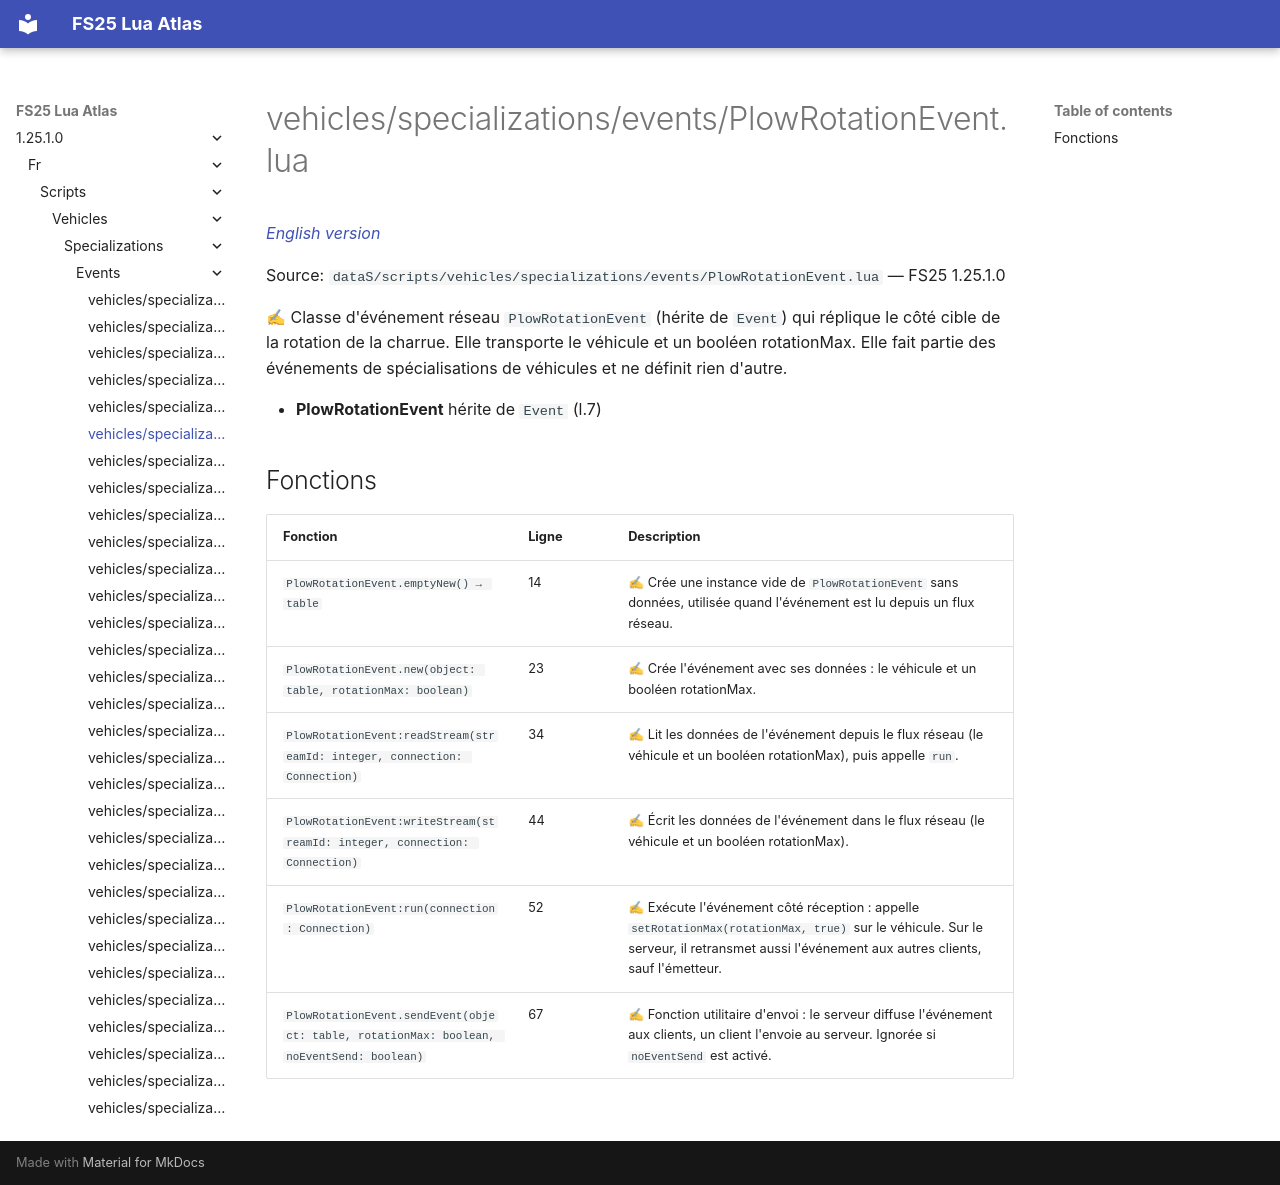

repository: Tim0219800/fs25-lua-atlas · page: 1.25.1.0/fr/scripts/vehicles/specializations/events/PlowRotationEvent.html · generator: mkdocs

# vehicles/specializations/events/PlowRotationEvent.lua

*[English version](../../../../../scripts/vehicles/specializations/events/PlowRotationEvent.md)*

Source: `dataS/scripts/vehicles/specializations/events/PlowRotationEvent.lua` — FS25 1.25.1.0

✍ Classe d'événement réseau `PlowRotationEvent` (hérite de `Event`) qui réplique le côté cible de la rotation de la charrue. Elle transporte le véhicule et un booléen rotationMax. Elle fait partie des événements de spécialisations de véhicules et ne définit rien d'autre.

- **PlowRotationEvent** hérite de `Event` (l.7)

## Fonctions

| Fonction | Ligne | Description |
|---|---|---|
| `PlowRotationEvent.emptyNew() → table` | 14 | ✍ Crée une instance vide de `PlowRotationEvent` sans données, utilisée quand l'événement est lu depuis un flux réseau. |
| `PlowRotationEvent.new(object: table, rotationMax: boolean)` | 23 | ✍ Crée l'événement avec ses données : le véhicule et un booléen rotationMax. |
| `PlowRotationEvent:readStream(streamId: integer, connection: Connection)` | 34 | ✍ Lit les données de l'événement depuis le flux réseau (le véhicule et un booléen rotationMax), puis appelle `run`. |
| `PlowRotationEvent:writeStream(streamId: integer, connection: Connection)` | 44 | ✍ Écrit les données de l'événement dans le flux réseau (le véhicule et un booléen rotationMax). |
| `PlowRotationEvent:run(connection: Connection)` | 52 | ✍ Exécute l'événement côté réception : appelle `setRotationMax(rotationMax, true)` sur le véhicule. Sur le serveur, il retransmet aussi l'événement aux autres clients, sauf l'émetteur. |
| `PlowRotationEvent.sendEvent(object: table, rotationMax: boolean, noEventSend: boolean)` | 67 | ✍ Fonction utilitaire d'envoi : le serveur diffuse l'événement aux clients, un client l'envoie au serveur. Ignorée si `noEventSend` est activé. |
